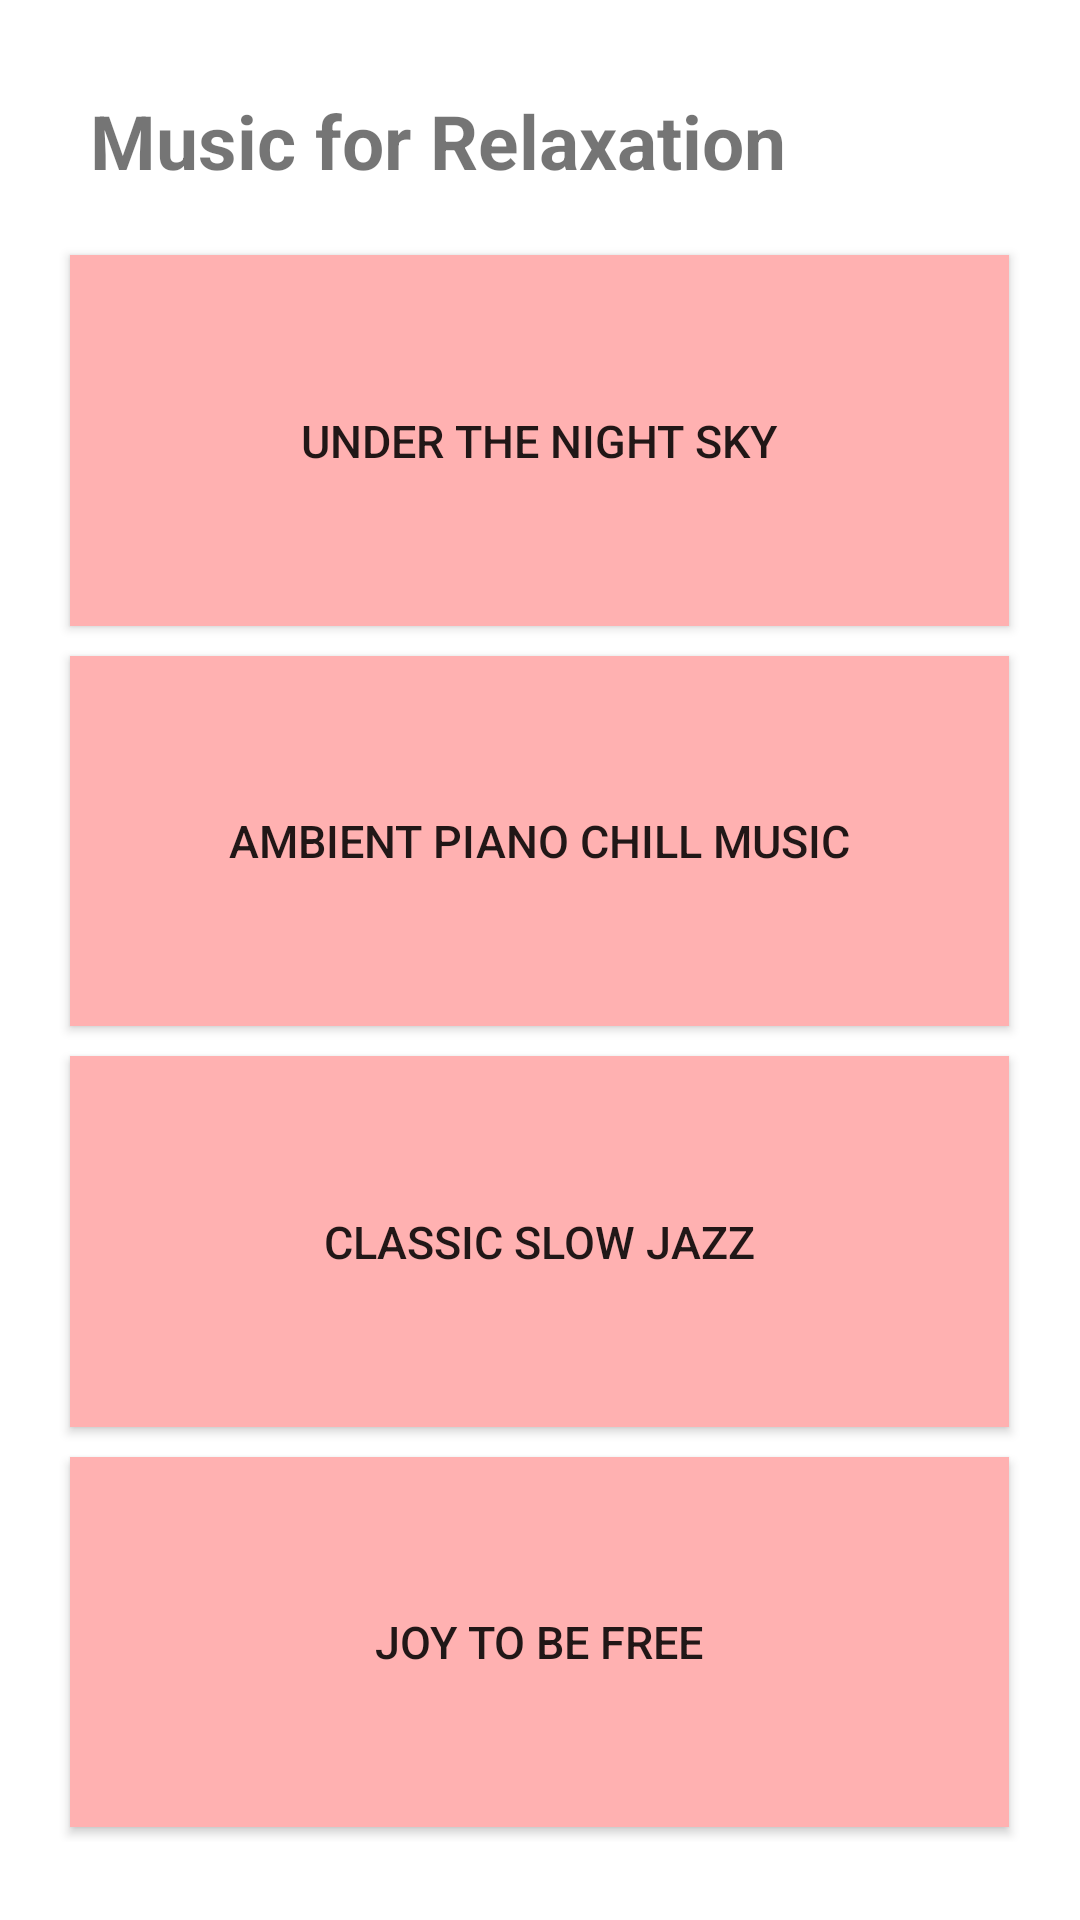

Reconstruct the res/layout file that produces this screen, plus the resources it refers to.
<!-- AndroidManifest.xml: application theme Theme.SelfCare -->
<!-- res/layout/fragment_rant.xml -->
<?xml version="1.0" encoding="utf-8"?>
<FrameLayout xmlns:android="http://schemas.android.com/apk/res/android"
    xmlns:tools="http://schemas.android.com/tools"
    android:layout_width="match_parent"
    android:layout_height="match_parent"
    tools:context=".RantFragment">


    <TextView
        android:layout_width="300dp"
        android:layout_height="wrap_content"
        android:layout_gravity="center_horizontal"
        android:layout_marginHorizontal="150dp"
        android:layout_marginTop="30dp"
        android:text="Music for Relaxation"
        android:textSize="25sp"
        android:textStyle="bold" />

    <GridLayout
        android:id="@+id/gridview"
        android:layout_width="323dp"
        android:layout_height="534dp"
        android:layout_gravity="center_horizontal"
        android:layout_margin="80sp"
        android:background="@color/white"
        android:columnCount="1"
        android:rowCount="4">

        <Button
            android:id="@+id/button1"
            android:layout_rowWeight="1"
            android:layout_columnWeight="1"
            android:layout_gravity="fill"
            android:layout_margin="5sp"
            android:background="@color/pinkish"
            android:text="Under the night sky"
            android:textSize="15sp" />

        <Button
            android:id="@+id/button2"

            android:layout_rowWeight="1"
            android:layout_columnWeight="2"
            android:layout_margin="5sp"
            android:background="@color/pinkish"
            android:text="Ambient piano chill music"
            android:textSize="15sp" />

        <Button
            android:id="@+id/button3"
            android:layout_rowWeight="1"
            android:layout_columnWeight="2"
            android:layout_gravity="fill"
            android:layout_margin="5sp"
            android:background="@color/pinkish"
            android:text="Classic slow Jazz"
            android:textSize="15sp" />

        <Button
            android:id="@+id/button4"
            android:layout_rowWeight="1"
            android:layout_columnWeight="2"
            android:layout_gravity="fill"
            android:layout_margin="5sp"
            android:background="@color/pinkish"
            android:text="joy to be free"
            android:textSize="15sp" />



    </GridLayout>
</FrameLayout>
<!-- resources referenced by this layout -->
<resources>
  <color name="pinkish">#FFB1B1</color>
  <color name="white">#ffffff</color>
  <style name="Theme.SelfCare" parent="Theme.MaterialComponents.DayNight.NoActionBar">
          
          <item name="colorPrimary">#F87D7D</item>
          <item name="colorPrimaryVariant">@color/white</item>
          <item name="colorOnPrimary">@color/white</item>
          
          <item name="colorSecondary">@color/teal_200</item>
          <item name="colorSecondaryVariant">@color/teal_700</item>
          <item name="colorOnSecondary">@color/black</item>
          
          <item name="android:statusBarColor" tools:targetApi="lollipop">?attr/colorPrimaryVariant</item>
          
          <item name="android:forceDarkAllowed" tools:targetApi="q">false</item>
          <item name="android:windowTranslucentStatus" tools:targetApi="kitkat">true</item>
      </style>
  <color name="teal_200">#FF03DAC5</color>
  <color name="teal_700">#FF018786</color>
  <color name="black">#FF000000</color>
</resources>
